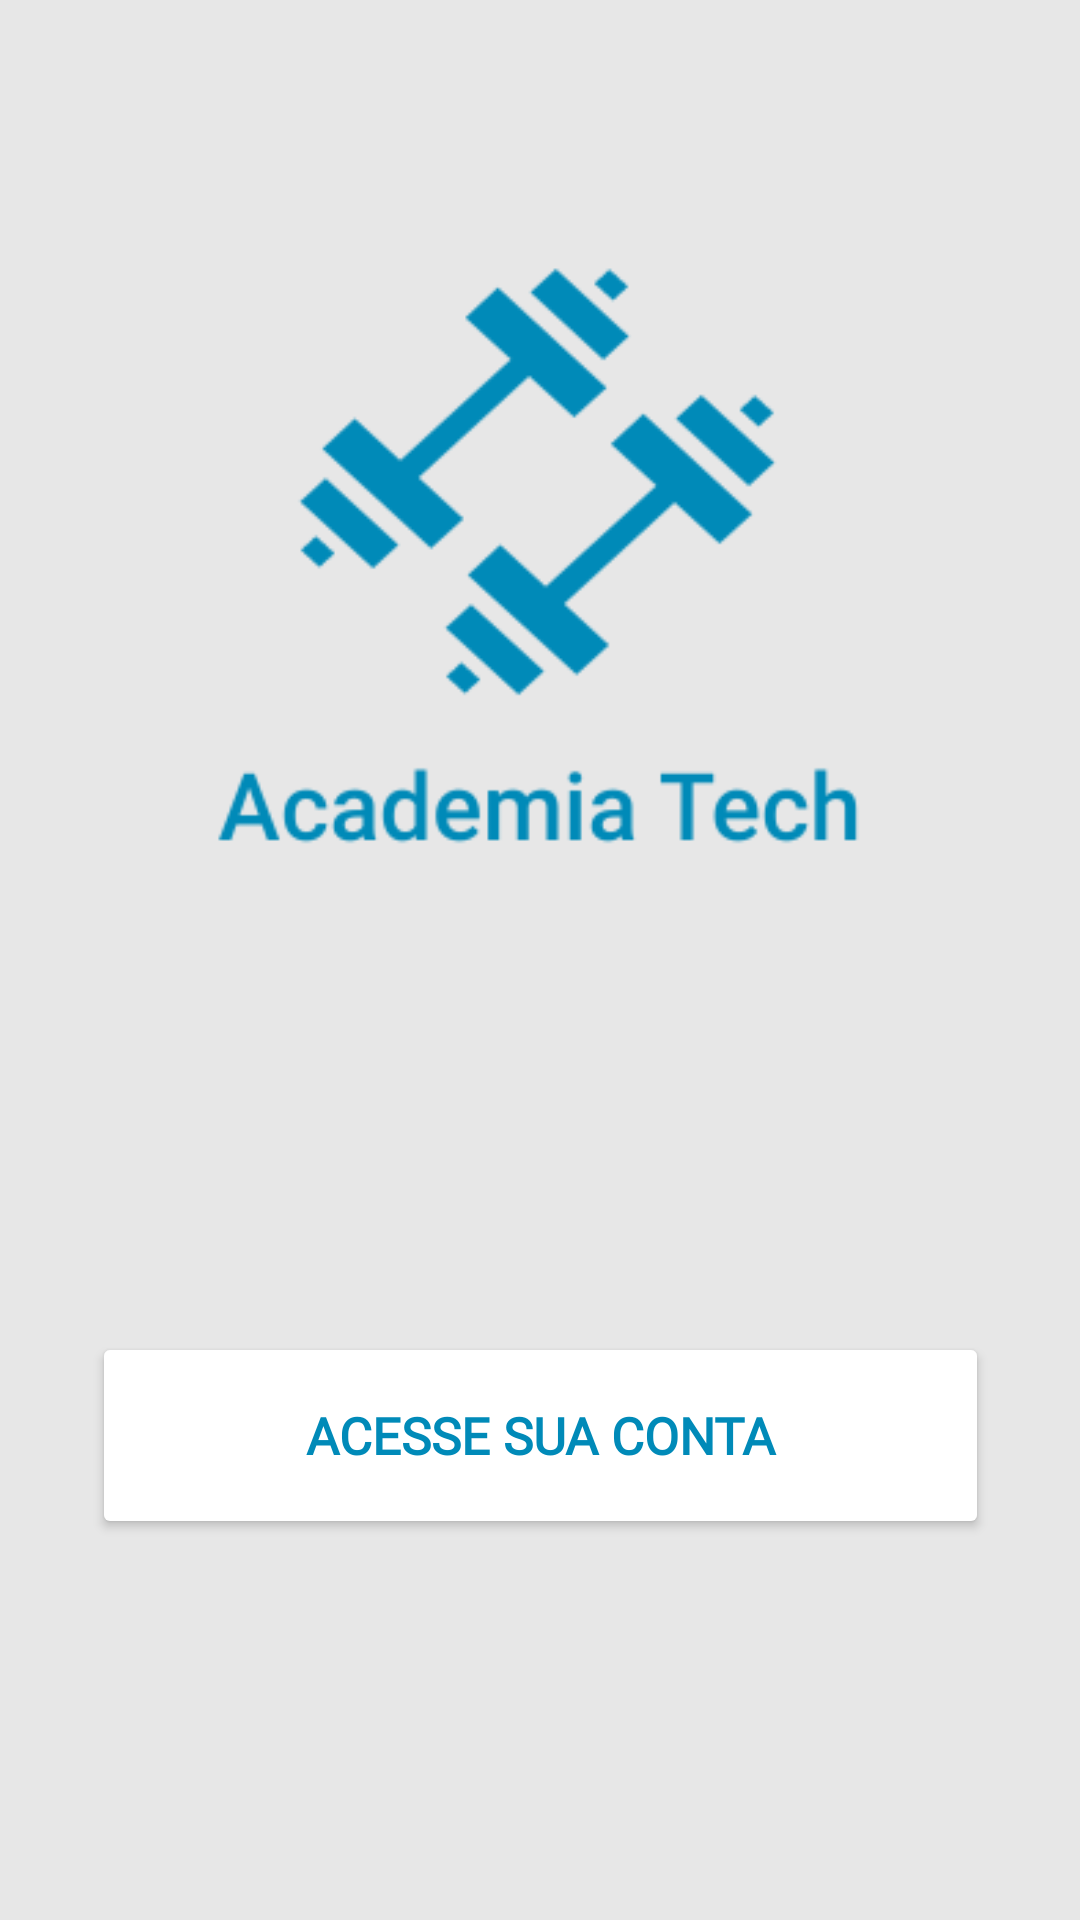

The Android layout XML behind this screen, and the referenced resources:
<!-- AndroidManifest.xml: application theme Theme.Academiatech -->
<!-- res/layout/activity_main.xml -->
<?xml version="1.0" encoding="utf-8"?>
<androidx.constraintlayout.widget.ConstraintLayout xmlns:android="http://schemas.android.com/apk/res/android"
    xmlns:app="http://schemas.android.com/apk/res-auto"
    xmlns:tools="http://schemas.android.com/tools"
    android:layout_width="match_parent"
    android:layout_height="match_parent"
    android:background="@color/background_acad_tech2"
    tools:context=".MainActivity">

    <Button
        android:id="@+id/buttonAcessCount"
        android:layout_width="299dp"
        android:layout_height="69dp"
        android:layout_marginStart="42dp"
        android:layout_marginEnd="42dp"
        android:layout_marginBottom="127dp"
        android:backgroundTint="#FFFFFF"
        android:fontFamily="@font/roboto"
        android:onClick="openActivityPrincipal"
        android:text="@string/txt_acess_account"
        android:textColor="#008AB8"
        android:textColorHighlight="#008AB8"
        android:textColorHint="#008AB8"
        android:textColorLink="#008AB8"
        android:textSize="17sp"
        android:textStyle="normal|bold"
        app:cornerRadius="10dp"
        app:layout_constraintBottom_toBottomOf="parent"
        app:layout_constraintEnd_toEndOf="parent"
        app:layout_constraintStart_toStartOf="parent"
        app:layout_constraintTop_toBottomOf="@+id/imageView4" />

    <ImageView
        android:id="@+id/imageView4"
        android:layout_width="0dp"
        android:layout_height="0dp"
        android:layout_marginStart="40dp"
        android:layout_marginTop="74dp"
        android:layout_marginEnd="40dp"
        android:layout_marginBottom="141dp"
        app:layout_constraintBottom_toTopOf="@+id/buttonAcessCount"
        app:layout_constraintEnd_toEndOf="parent"
        app:layout_constraintStart_toStartOf="parent"
        app:layout_constraintTop_toTopOf="parent"
        app:srcCompat="@drawable/logo2" />

</androidx.constraintlayout.widget.ConstraintLayout>
<!-- resources referenced by this layout -->
<resources>
  <color name="background_acad_tech2">#E7E7E7</color>
  <!-- drawable logo2: png bitmap (drawable, 10283 bytes) -->
  <string name="txt_acess_account">Acesse sua conta</string>
  <style name="Theme.Academiatech" parent="Base.Theme.Academiatech" />
  <style name="Base.Theme.Academiatech" parent="Theme.Material3.DayNight.NoActionBar">
          
          
      </style>
</resources>
